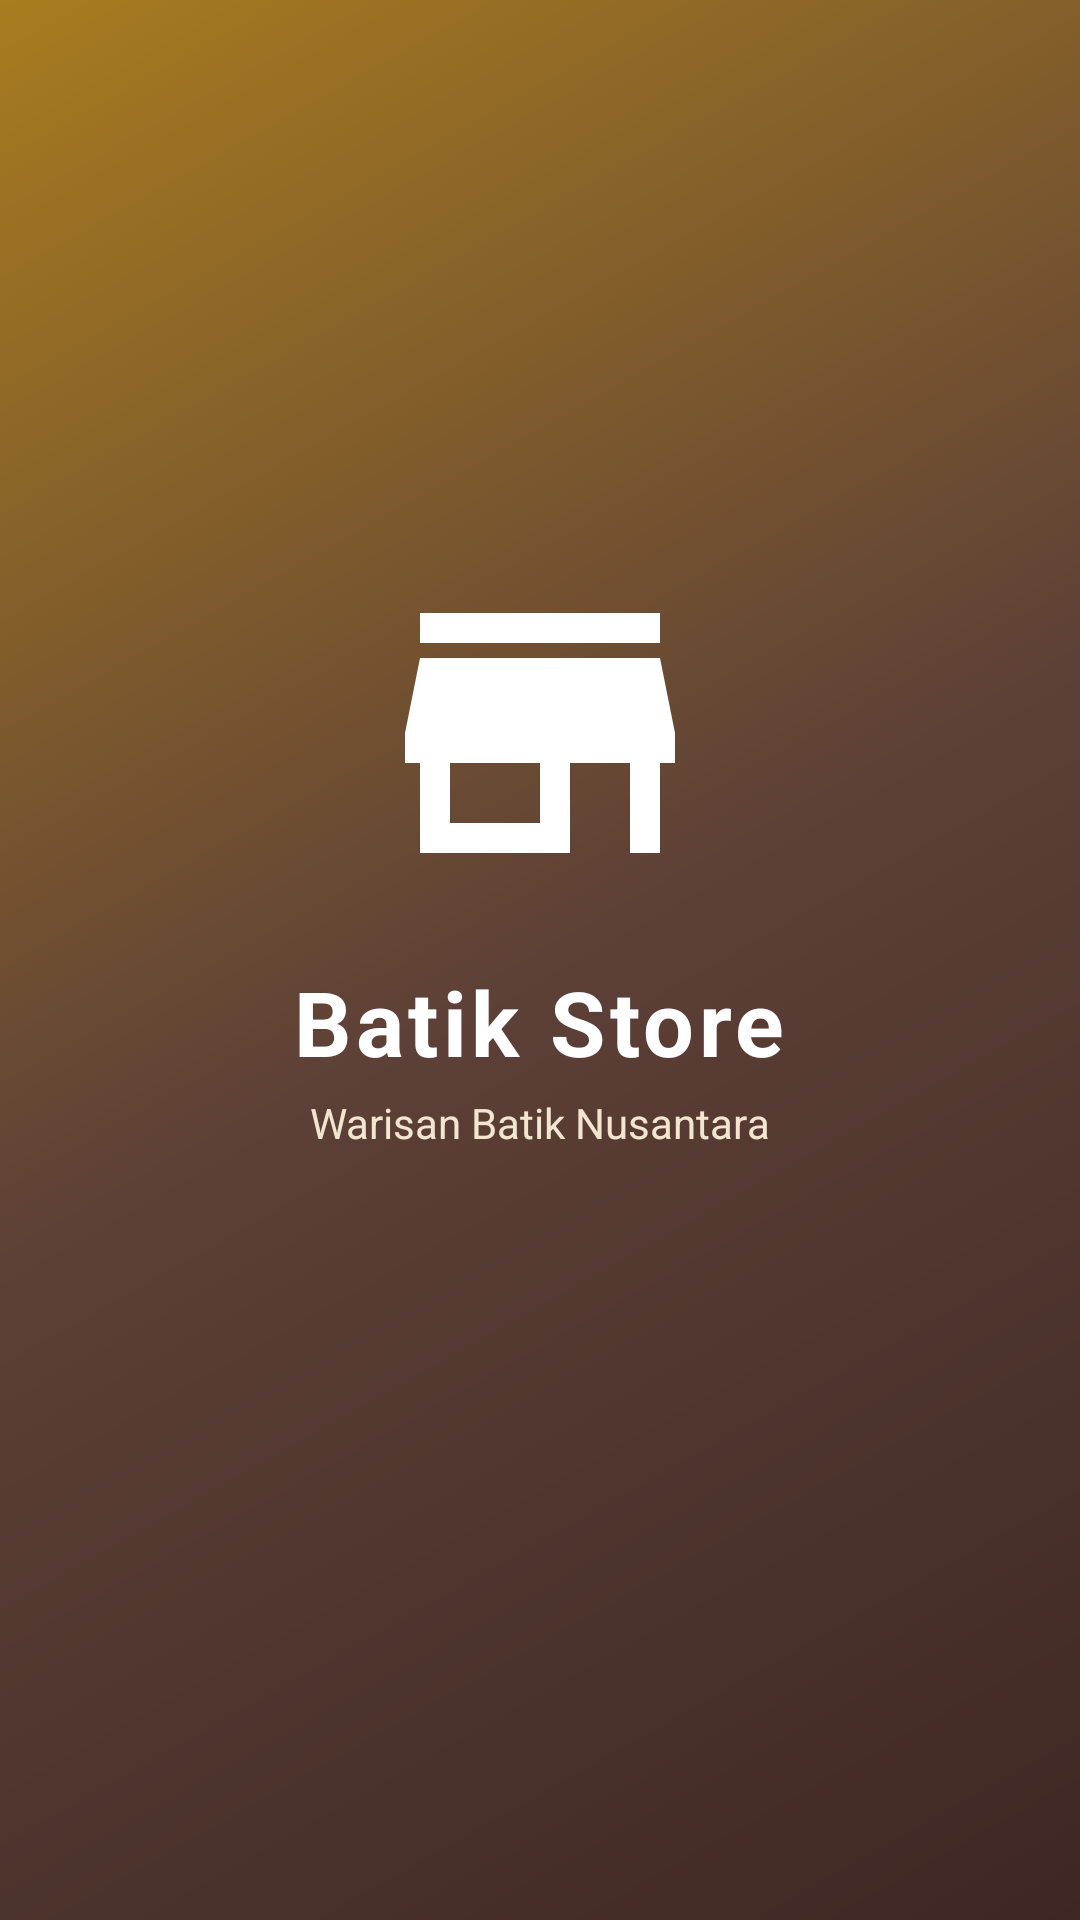

The Android layout XML behind this screen, and the referenced resources:
<!-- AndroidManifest.xml: application theme Theme.BatikStore -->
<!-- res/layout/activity_splash.xml -->
<?xml version="1.0" encoding="utf-8"?>
<LinearLayout xmlns:android="http://schemas.android.com/apk/res/android"
    xmlns:app="http://schemas.android.com/apk/res-auto"
    android:layout_width="match_parent"
    android:layout_height="match_parent"
    android:background="@drawable/bg_splash"
    android:gravity="center"
    android:orientation="vertical">

    <ImageView
        android:layout_width="120dp"
        android:layout_height="120dp"
        android:src="@drawable/ic_store"
        app:tint="@color/white"
        android:contentDescription="@string/app_name" />

    <TextView
        android:layout_width="wrap_content"
        android:layout_height="wrap_content"
        android:layout_marginTop="16dp"
        android:text="@string/app_name"
        android:textColor="@color/white"
        android:textSize="30sp"
        android:textStyle="bold"
        android:letterSpacing="0.05" />

    <TextView
        android:layout_width="wrap_content"
        android:layout_height="wrap_content"
        android:layout_marginTop="4dp"
        android:text="Warisan Batik Nusantara"
        android:textColor="#F2E6D0"
        android:textSize="14sp" />

    <ProgressBar
        android:layout_width="32dp"
        android:layout_height="32dp"
        android:layout_marginTop="40dp"
        android:indeterminateTint="@color/white" />
</LinearLayout>
<!-- resources referenced by this layout -->
<resources>
  <color name="white">#FFFFFF</color>
  <!-- drawable bg_splash (drawable) -->
  <?xml version="1.0" encoding="utf-8"?>
  <shape xmlns:android="http://schemas.android.com/apk/res/android" android:shape="rectangle">
      <gradient
          android:startColor="@color/batik_brown_dark"
          android:centerColor="@color/batik_brown"
          android:endColor="@color/batik_gold_dark"
          android:angle="135" />
  </shape>
  <!-- drawable ic_store (drawable) -->
  <vector xmlns:android="http://schemas.android.com/apk/res/android"
      android:width="24dp" android:height="24dp"
      android:viewportWidth="24" android:viewportHeight="24"
      android:tint="?attr/colorControlNormal">
      <path android:fillColor="@android:color/white"
          android:pathData="M20,4H4v2h16V4zM21,14v-2l-1,-5H4l-1,5v2h1v6h10v-6h4v6h2v-6h1zM12,18H6v-4h6v4z"/>
  </vector>
  <string name="app_name">Batik Store</string>
  <style name="Theme.BatikStore" parent="Theme.MaterialComponents.DayNight.NoActionBar">
          <item name="colorPrimary">@color/batik_brown</item>
          <item name="colorPrimaryVariant">@color/batik_brown_dark</item>
          <item name="colorOnPrimary">@color/white</item>
          <item name="colorSecondary">@color/batik_gold</item>
          <item name="colorSecondaryVariant">@color/batik_gold_dark</item>
          <item name="colorOnSecondary">@color/text_dark</item>
          <item name="android:colorBackground">@color/cream</item>
          <item name="colorSurface">@color/cream_card</item>
          <item name="colorOnSurface">@color/text_dark</item>
          <item name="android:statusBarColor">@color/batik_brown_dark</item>
          <item name="android:windowLightStatusBar" tools:targetApi="m">false</item>
      </style>
  <color name="batik_brown_dark">#3E2723</color>
  <color name="batik_brown">#5D4037</color>
  <color name="batik_gold_dark">#A87C1F</color>
  <color name="batik_gold">#C9972B</color>
  <color name="text_dark">#2E2018</color>
  <color name="cream">#FBF3E7</color>
  <color name="cream_card">#FFFFFF</color>
</resources>
